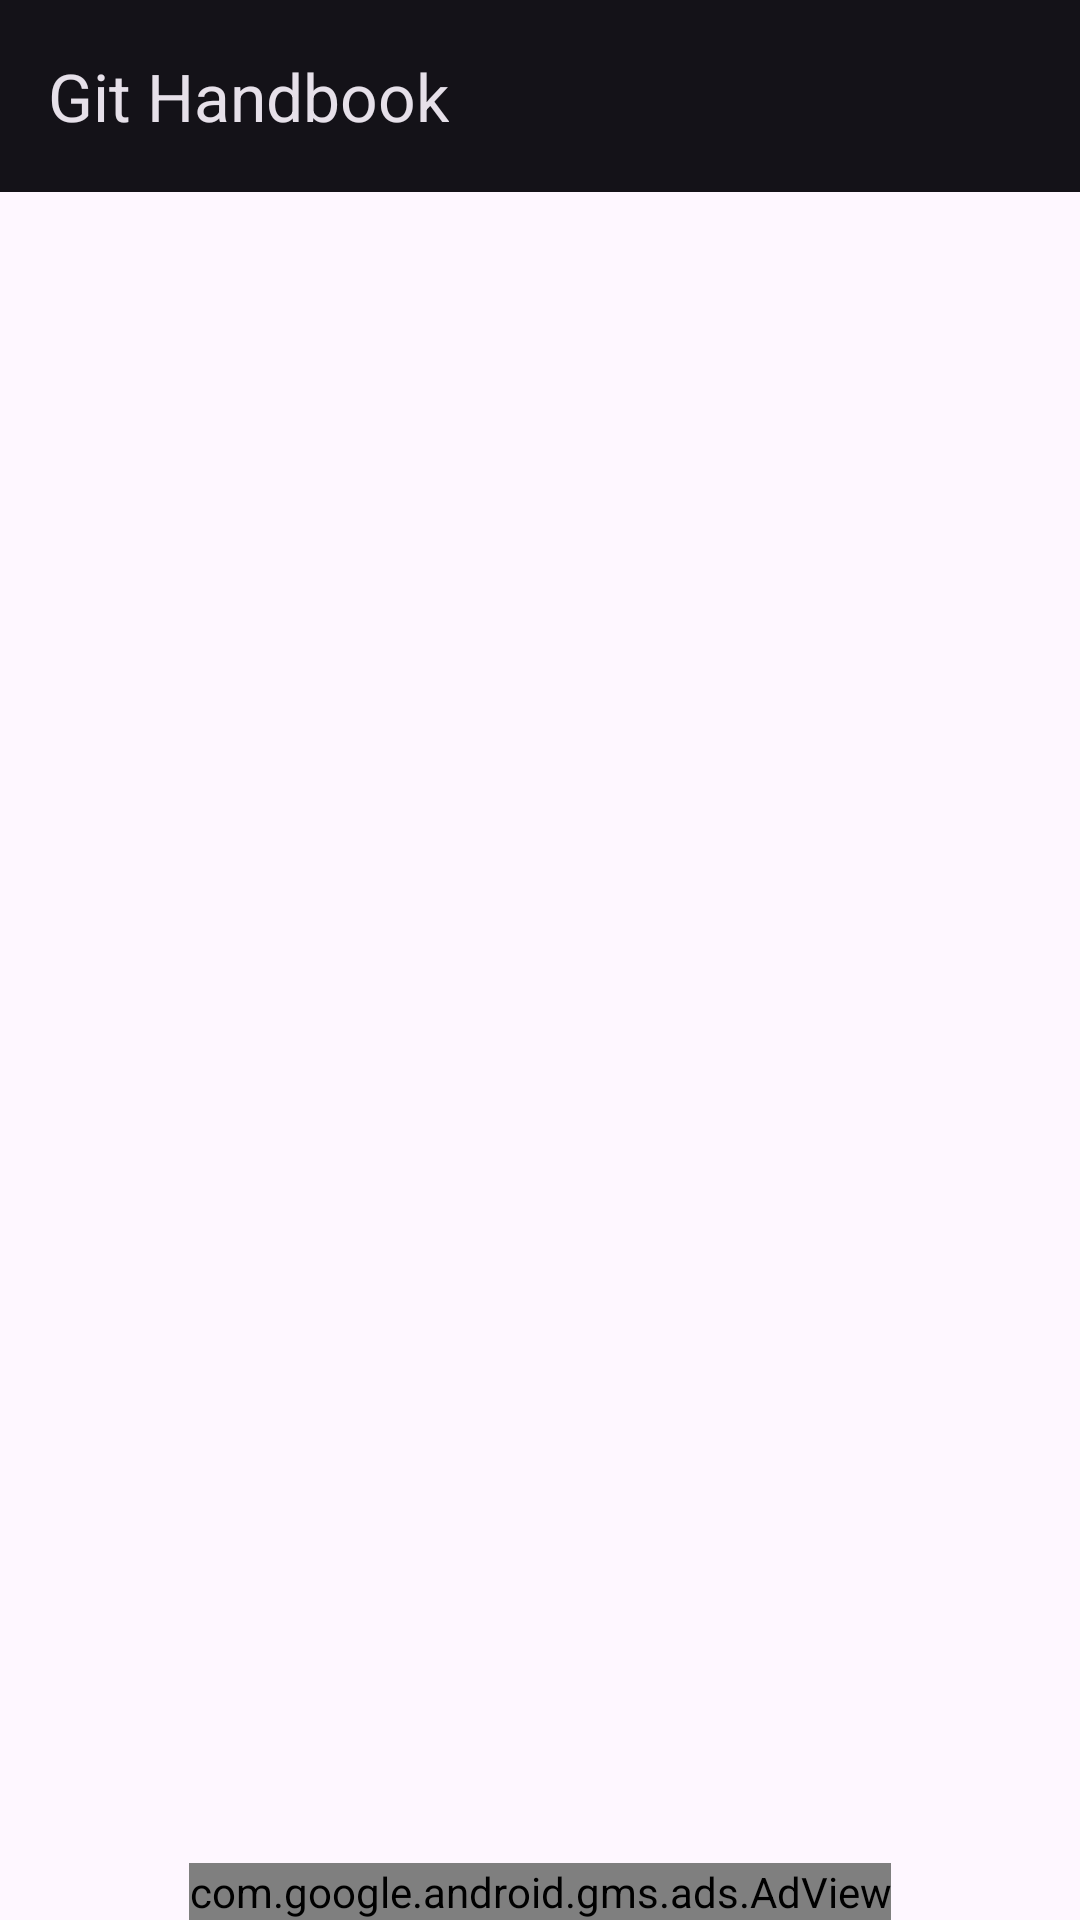

This screen was rendered from an Android layout file. Write that file and the resources it references.
<!-- AndroidManifest.xml: application theme AppTheme -->
<!-- res/layout/activity_command_list.xml -->
<?xml version="1.0" encoding="utf-8"?>
<androidx.constraintlayout.widget.ConstraintLayout
    xmlns:android="http://schemas.android.com/apk/res/android"
    xmlns:app="http://schemas.android.com/apk/res-auto"
    xmlns:ads="http://schemas.android.com/apk/res-auto"
    xmlns:tools="http://schemas.android.com/tools"
    android:id="@+id/root"
    android:layout_width="match_parent"
    android:layout_height="match_parent"
    tools:context=".commands.list.ui.CommandListActivity">

    <com.google.android.material.appbar.AppBarLayout
        android:id="@+id/appBarLayout"
        android:layout_width="0dp"
        android:layout_height="wrap_content"
        app:layout_constraintTop_toTopOf="parent"
        app:layout_constraintStart_toStartOf="parent"
        app:layout_constraintEnd_toEndOf="parent"
        android:theme="@style/AppTheme.AppBarOverlay">
        <com.google.android.material.appbar.MaterialToolbar
            android:id="@+id/toolbar"
            android:layout_width="match_parent"
            android:layout_height="wrap_content"
            app:popupTheme="@style/AppTheme.PopupOverlay"
            app:title="@string/app_name"/>
    </com.google.android.material.appbar.AppBarLayout>

    <androidx.recyclerview.widget.RecyclerView
        android:id="@+id/recycler_view"
        android:layout_width="0dp"
        android:layout_height="0dp"
        android:layout_marginBottom="@dimen/margin_large"
        app:layout_constraintTop_toBottomOf="@id/appBarLayout"
        app:layout_constraintBottom_toTopOf="@+id/ad_view"
        app:layout_constraintStart_toStartOf="parent"
        app:layout_constraintEnd_toEndOf="parent"
        app:layoutManager="androidx.recyclerview.widget.LinearLayoutManager"
        tools:listitem="@layout/item_command"/>

    <com.google.android.gms.ads.AdView
        android:id="@+id/ad_view"
        android:layout_width="wrap_content"
        android:layout_height="wrap_content"
        ads:adSize="BANNER"
        ads:adUnitId="@string/banner_main"
        app:layout_constraintBottom_toBottomOf="parent"
        app:layout_constraintStart_toStartOf="parent"
        app:layout_constraintEnd_toEndOf="parent"/>

</androidx.constraintlayout.widget.ConstraintLayout>
<!-- res/layout/item_command.xml (included above) -->
<?xml version="1.0" encoding="utf-8"?>
<LinearLayout
    xmlns:android="http://schemas.android.com/apk/res/android"
    xmlns:tools="http://schemas.android.com/tools"
    android:id="@+id/root"
    android:layout_width="match_parent"
    android:layout_height="wrap_content"
    android:orientation="vertical"
    android:padding="@dimen/padding_default">

    <com.google.android.material.textview.MaterialTextView
        android:id="@+id/txt_name"
        style="@style/TextAppearance.Material3.HeadlineSmall"
        android:layout_width="wrap_content"
        android:layout_height="wrap_content"
        android:textColor="@color/orange"
        tools:text="@sample/commands.json/data/title"/>

    <com.google.android.material.textview.MaterialTextView
        android:id="@+id/txt_params"
        style="@style/TextAppearance.Material3.BodyMedium"
        android:layout_width="wrap_content"
        android:layout_height="wrap_content"
        android:layout_marginTop="@dimen/margin_default"
        android:textStyle="italic"
        tools:text="@sample/commands.json/data/description"/>

</LinearLayout>
<!-- resources referenced by this layout -->
<resources>
  <color name="orange">#FF5722</color>
  <dimen name="margin_default">8dp</dimen>
  <dimen name="margin_large">16dp</dimen>
  <dimen name="padding_default">16dp</dimen>
  <string name="app_name">Git Handbook</string>
  <string name="banner_main" translatable="false">ca-app-pub-8160707058079016/1684778849</string>
  <style name="AppTheme.AppBarOverlay" parent="ThemeOverlay.Material3.Dark" />
  <style name="AppTheme.PopupOverlay" parent="ThemeOverlay.Material3.Light" />
  <style name="AppTheme" parent="Theme.Material3.Light.NoActionBar">
          <item name="colorPrimary">@color/black</item>
          <item name="colorOnPrimary">@color/black</item>
          <item name="colorOnSurface">@color/orange</item>
          <item name="android:statusBarColor">@color/black</item>
      </style>
  <color name="black">#212121</color>
</resources>
